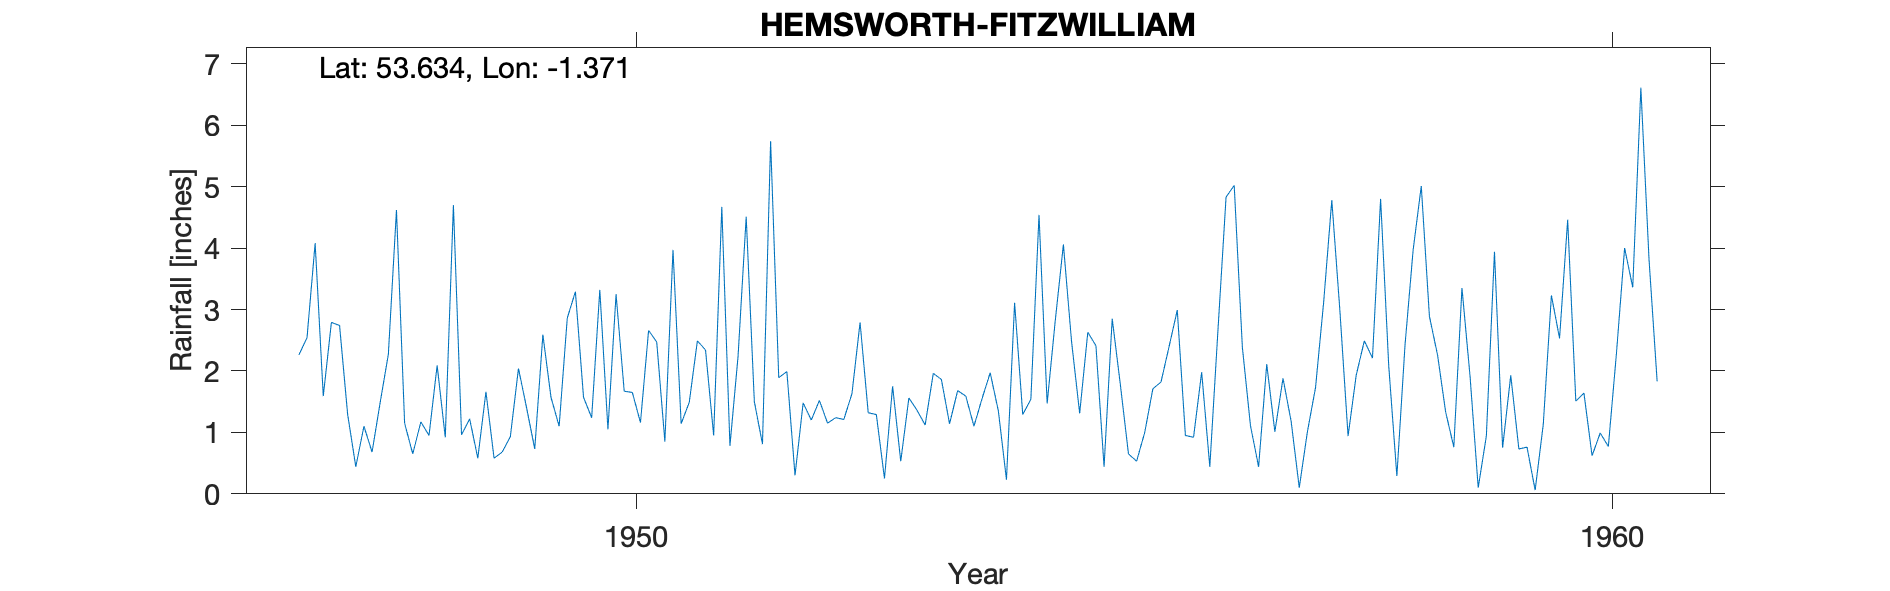

The table this chart was drawn from, first rows:
HEMSWORTH-FITZWILLIAM, , , , , , , , , , , , , , , , , , , , 
Grid ref, SE417155, Long, -1.371, Lat, 53.63, Elevation, 246, ft., , , , , , , , , , , , 
Station no, 3175/8, , , , , , , , , , , , , , , , , , , 
, 1941, 1942, 1943, 1944, 1945, 1946, 1947, 1948, 1949, 1950, 1951, 1952, 1953, 1954, 1955, 1956, 1957, 1958, 1959, 1960
January, , , , , , , 2.26, 4.62, 0.58, 1.24, 1.49, 1.99, 0.25, 1.55, 1.31, 2.99, 1.01, 2.21, 1.91, 4.46
February, , , , , , , 2.54, 1.15, 0.68, 3.32, 2.49, 0.3, 1.75, 1.97, 2.63, 0.95, 1.88, 4.8, 0.1, 1.51
March, , , , , , , 4.08, 0.65, 0.93, 1.05, 2.34, 1.48, 0.53, 1.35, 2.41, 0.92, 1.18, 2.08, 0.94, 1.64
April, , , , , , , 1.59, 1.17, 2.04, 3.25, 0.95, 1.2, 1.56, 0.23, 0.44, 1.98, 0.1, 0.29, 3.94, 0.62
May, , , , , , , 2.79, 0.95, 1.4, 1.67, 4.67, 1.52, 1.36, 3.11, 2.85, 0.44, 1.01, 2.42, 0.75, 0.99
June, , , , , , , 2.74, 2.09, 0.73, 1.65, 0.78, 1.15, 1.12, 1.29, 1.78, 2.66, 1.73, 3.97, 1.93, 0.77
July, , , , , , , 1.29, 0.92, 2.59, 1.16, 2.24, 1.24, 1.96, 1.54, 0.65, 4.83, 3.12, 5.01, 0.73, 2.29
August, , , , , , , 0.44, 4.7, 1.57, 2.66, 4.51, 1.21, 1.86, 4.54, 0.53, 5.02, 4.78, 2.89, 0.76, 4
September, , , , , , , 1.1, 0.96, 1.1, 2.47, 1.5, 1.63, 1.14, 1.47, 1, 2.39, 2.97, 2.26, 0.06, 3.36
October, , , , , , , 0.68, 1.22, 2.86, 0.85, 0.81, 2.79, 1.68, 2.82, 1.71, 1.11, 0.94, 1.33, 1.13, 6.61
November, , , , , , , 1.49, 0.58, 3.29, 3.97, 5.74, 1.32, 1.59, 4.06, 1.82, 0.44, 1.93, 0.76, 3.23, 3.82
December, , , , , , , 2.27, 1.66, 1.57, 1.14, 1.89, 1.29, 1.1, 2.48, 2.4, 2.11, 2.49, 3.35, 2.53, 1.83
Total, , , , , , , 23.27, 20.67, 19.34, 24.43, 29.41, 17.12, 15.9, 26.41, 19.53, 25.84, 23.14, 31.37, 18.01, 31.9
NGR is from the 1950s record and is Hems…, , , , , , , , , , , , , , , , , , , , 
